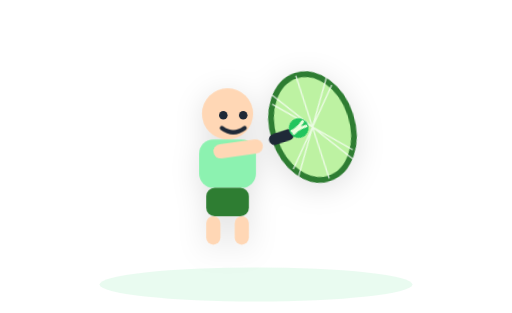
t = 0.00 s
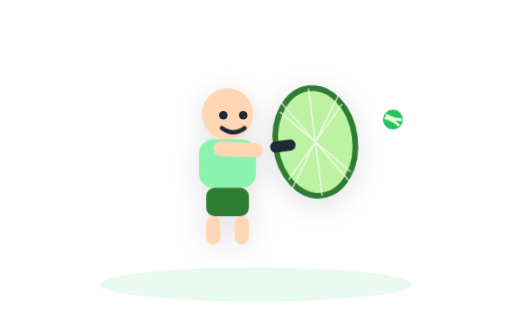
t = 0.43 s
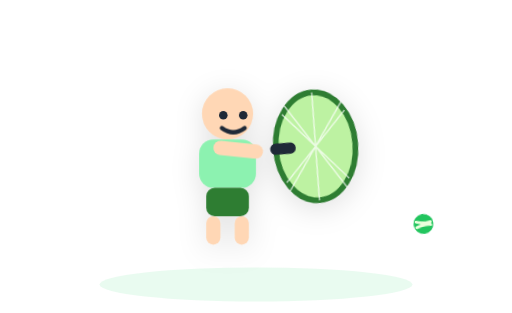
t = 1.30 s
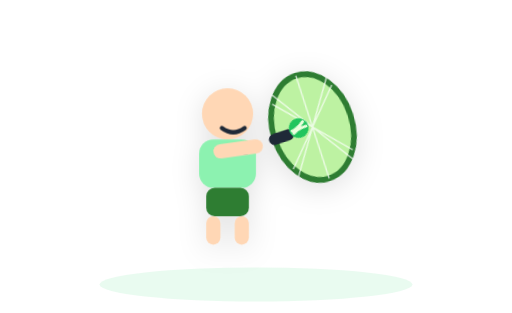
t = 1.80 s
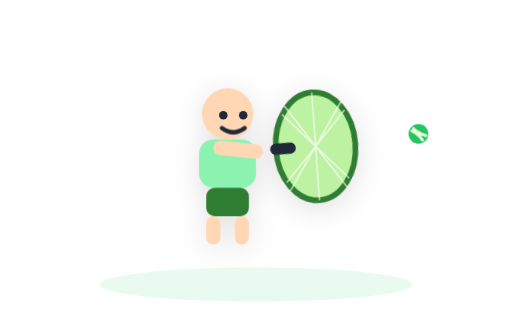
t = 2.30 s
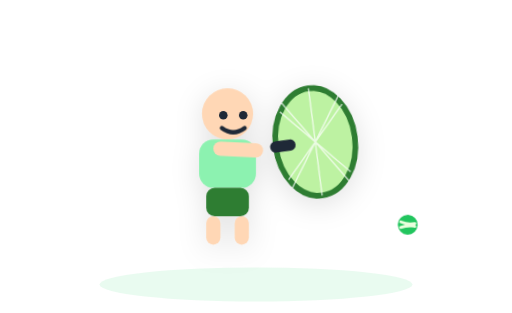
t = 3.17 s

The animated SVG that drew these frames (rendered in a browser with its animation timeline set to each time). Animation: 3 CSS @keyframes rules; one cycle of 3.60 s, repeats indefinitely.

<svg xmlns="http://www.w3.org/2000/svg" viewBox="0 0 360 220" role="img" aria-labelledby="title desc">
  <title>Cute Tennis Player</title>
  <desc>Looping forehand swing with a bouncing ball</desc>
  <style>
    .shadow { filter: drop-shadow(0 4px 10px rgba(0,0,0,.12)); }
    .skin { fill: #FFD7B5; }
    .shirt { fill: #8CF2B0; }
    .shorts { fill: #2E7D32; }
    .racket { stroke: #2E7D32; stroke-width: 4; fill: #BDF2A2; }
    .string { stroke: #ffffff; opacity: .7; }
    .ball { fill: #22c55e; }
    @keyframes swing {
      0%   { transform: rotate(-8deg); }
      50%  { transform: rotate(15deg); }
      100% { transform: rotate(-8deg); }
    }
    @keyframes blink {
      0%, 48%, 52%, 100% { transform: scaleY(1); }
      50% { transform: scaleY(.05); }
    }
    @keyframes fly {
      0%   { offset-distance: 0%;   }
      50%  { offset-distance: 65%;  }
      100% { offset-distance: 100%; }
    }
    .arm { transform-origin: 165px 105px; animation: swing 1.8s ease-in-out infinite; }
    .eye { transform-origin: center; animation: blink 3.6s linear infinite; }
    .ballPath { offset-path: path("M 210 90 C 250 60, 300 90, 320 120 S 300 170, 250 150"); animation: fly 1.8s ease-in-out infinite; }
    @media (prefers-reduced-motion: reduce) {
      .arm, .eye, .ballPath { animation: none; }
    }
  </style>

  <!-- ground pill -->
  <ellipse cx="180" cy="200" rx="110" ry="12" fill="#a7efc3" opacity=".25"/>

  <!-- body -->
  <g class="shadow">
    <circle cx="160" cy="80" r="18" class="skin"/>
    <rect x="140" y="98" width="40" height="34" rx="10" class="shirt"/>
    <rect x="145" y="132" width="30" height="20" rx="6" class="shorts"/>
    <rect x="145" y="152" width="10" height="20" rx="5" fill="#FFD7B5"/>
    <rect x="165" y="152" width="10" height="20" rx="5" fill="#FFD7B5"/>

    <!-- face -->
    <g>
      <rect x="154" y="78" width="6" height="6" rx="3" fill="#1f2937" class="eye"/>
      <rect x="168" y="78" width="6" height="6" rx="3" fill="#1f2937" class="eye"/>
      <path d="M 156 90 q8 6 16 0" stroke="#1f2937" stroke-width="3" fill="none" stroke-linecap="round"/>
    </g>

    <!-- racket arm -->
    <g class="arm">
      <rect x="150" y="100" width="35" height="10" rx="5" class="skin"/>
      <g transform="translate(182,104) rotate(-10)">
        <ellipse cx="40" cy="0" rx="28" ry="38" class="racket"/>
        <g class="string">
          <path d="M18 -24 L62 24 M18 24 L62 -24 M40 -38 L40 38 M20 -30 L60 30 M20 30 L60 -30" />
        </g>
        <rect x="8" y="-4" width="18" height="8" rx="4" fill="#1f2937"/>
      </g>
    </g>
  </g>

  <!-- flying ball -->
  <g class="ball ballPath">
    <circle cx="0" cy="0" r="7"/>
    <path d="M -5 -1 q5 1 10 -1" stroke="#eaffdd" stroke-width="2" fill="none" stroke-linecap="round"/>
    <path d="M -5  1 q5 -1 10  1" stroke="#eaffdd" stroke-width="2" fill="none" stroke-linecap="round"/>
  </g>
</svg>
